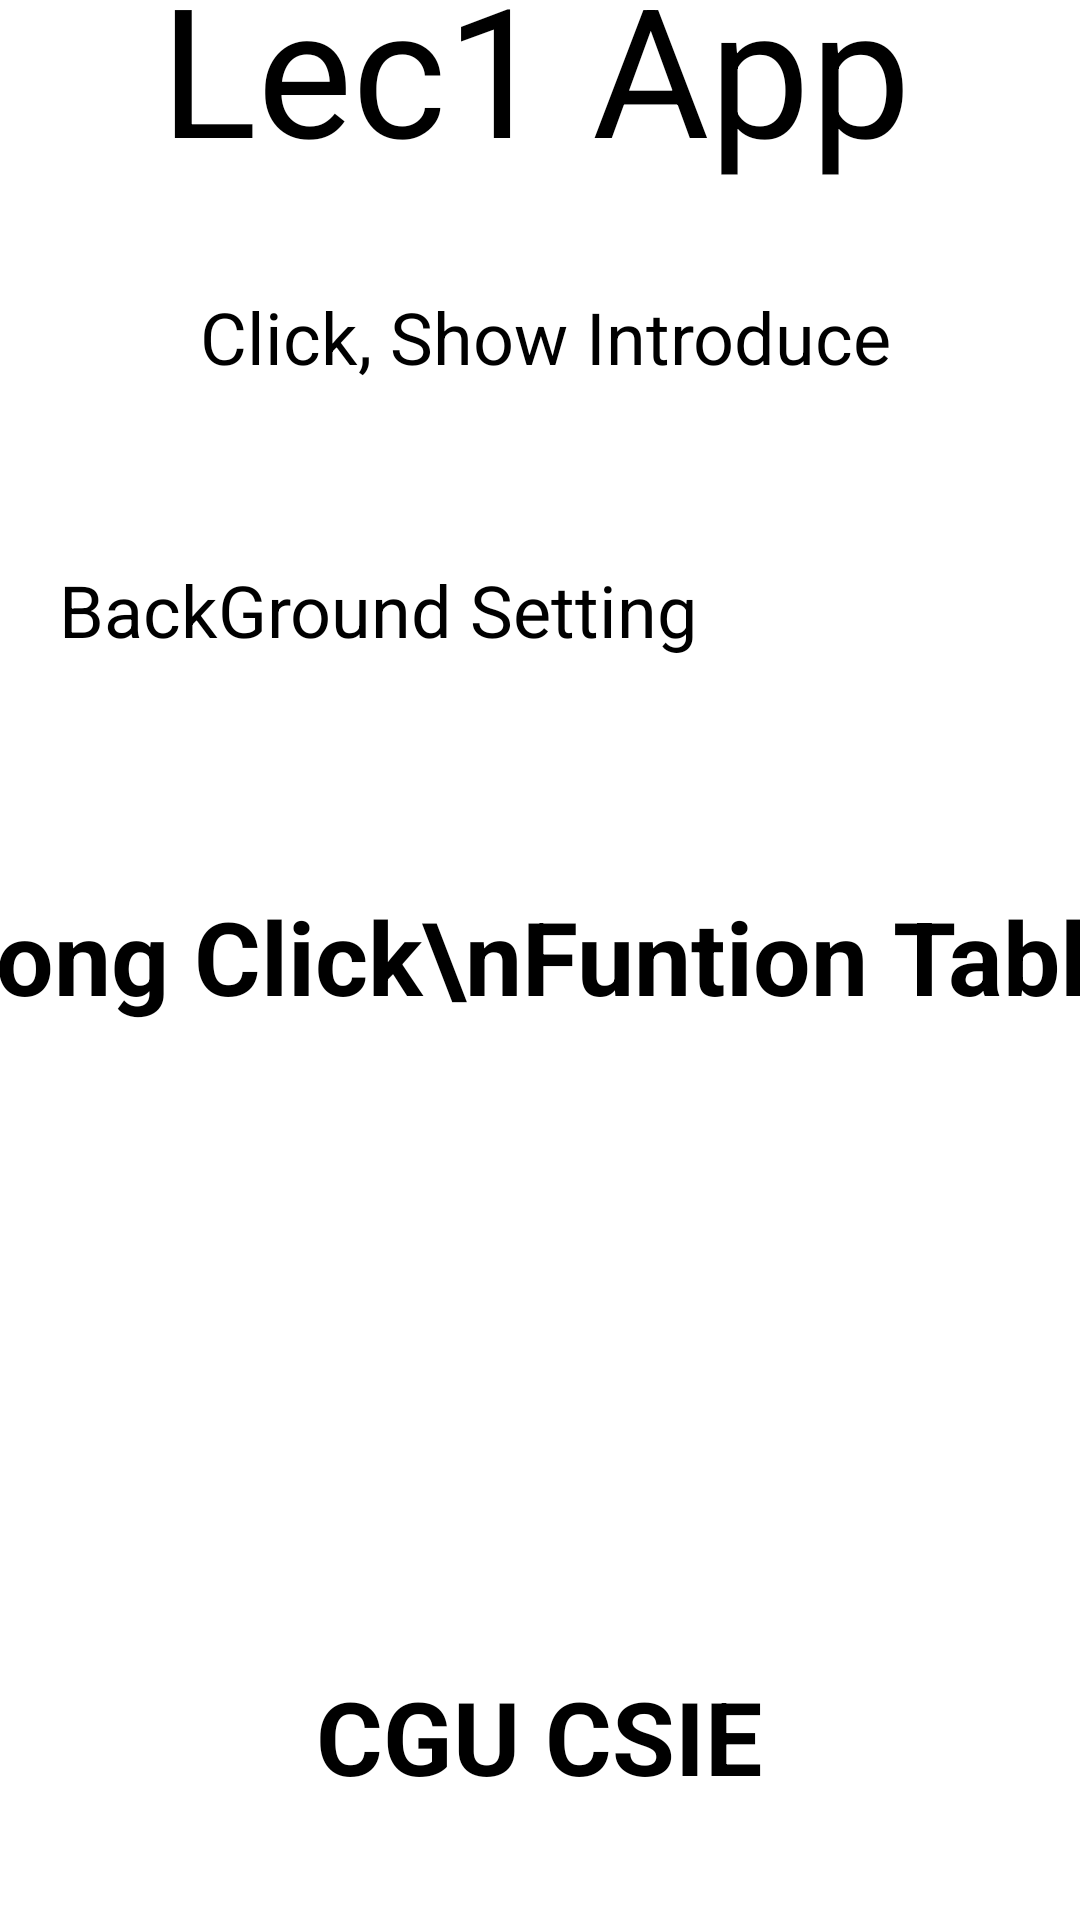

Produce the Android XML layout that renders to this screen, including the resource entries it uses.
<!-- AndroidManifest.xml: application theme Theme.MyApplication2 -->
<!-- res/layout/activity_main.xml -->
<?xml version="1.0" encoding="utf-8"?>
<androidx.constraintlayout.widget.ConstraintLayout xmlns:android="http://schemas.android.com/apk/res/android"
    xmlns:app="http://schemas.android.com/apk/res-auto"
    xmlns:tools="http://schemas.android.com/tools"
    android:id="@+id/activity_main"
    android:layout_width="match_parent"
    android:layout_height="match_parent"
    tools:context=".MainActivity">

    <androidx.appcompat.widget.Toolbar
        android:id="@+id/toolbar1"
        android:layout_width="0dp"
        android:layout_height="wrap_content"
        android:background="?attr/colorPrimary"
        android:minHeight="?attr/actionBarSize"
        android:theme="@style/ThemeOverlay.AppCompat.DayNight.ActionBar"
        app:layout_constraintEnd_toEndOf="parent"
        app:layout_constraintStart_toStartOf="parent"
        app:layout_constraintTop_toTopOf="parent"
        app:popupTheme="@style/ToolbarPopupTheme"
        app:titleTextAppearance="@style/TitleTextSize" />

    <TextView
        android:id="@+id/textView4"
        android:layout_width="266dp"

        android:layout_height="56dp"
        android:layout_marginBottom="28dp"
        android:text="@string/TextView1"
        android:textAlignment="center"
        android:textSize="34sp"
        android:textStyle="bold"
        app:layout_constraintBottom_toBottomOf="parent"
        app:layout_constraintEnd_toEndOf="parent"
        app:layout_constraintHorizontal_bias="0.496"
        app:layout_constraintStart_toStartOf="parent" />

    <Button
        android:id="@+id/button1"
        android:layout_width="321dp"
        android:layout_height="71dp"

        android:layout_marginBottom="20dp"
        android:onClick="Button1_Click"
        android:text="@string/showIntroduce_Button1"
        android:textAlignment="center"
        android:textSize="24sp"
        app:layout_constraintBottom_toTopOf="@+id/button2"
        app:layout_constraintEnd_toEndOf="parent"
        app:layout_constraintHorizontal_bias="0.544"
        app:layout_constraintStart_toStartOf="parent"
        tools:ignore="MissingConstraints" />

    <TextView
        android:id="@+id/textView2"
        android:layout_width="330dp"
        android:layout_height="94dp"
        android:layout_marginBottom="20dp"
        android:text="Lec1 App"
        android:textAlignment="center"
        android:textSize="60sp"
        app:layout_constraintBottom_toTopOf="@+id/button1"
        app:layout_constraintEnd_toEndOf="parent"
        app:layout_constraintHorizontal_bias="0.444"
        app:layout_constraintStart_toStartOf="parent" />

    <Button
        android:id="@+id/button2"
        android:layout_width="326dp"
        android:layout_height="77dp"
        android:layout_marginBottom="376dp"
        android:onClick="Button2_Click"
        android:text="BackGround Setting"
        android:textSize="24sp"
        app:layout_constraintBottom_toBottomOf="parent"
        app:layout_constraintEnd_toEndOf="parent"
        app:layout_constraintHorizontal_bias="0.576"
        app:layout_constraintStart_toStartOf="parent" />

    <LinearLayout
        android:id="@+id/linear"
        android:layout_width="402dp"
        android:layout_height="264dp"
        android:layout_marginTop="36dp"
        android:gravity="center_horizontal"
        android:orientation="vertical"
        app:layout_constraintBottom_toTopOf="@+id/textView4"
        app:layout_constraintEnd_toEndOf="parent"
        app:layout_constraintStart_toStartOf="parent"
        app:layout_constraintTop_toBottomOf="@+id/button2">

        <TextView
            android:id="@+id/functionTable"
            android:layout_width="wrap_content"
            android:layout_height="wrap_content"
            android:text="Long Click\nFuntion Table"
            android:textAlignment="center"
            android:textSize="34sp"
            android:textStyle="bold" />
    </LinearLayout>

</androidx.constraintlayout.widget.ConstraintLayout>
<!-- resources referenced by this layout -->
<resources>
  <string name="TextView1">CGU CSIE</string>
  <string name="showIntroduce_Button1">Click, Show Introduce</string>
  <style name="TitleTextSize" parent="@style/Base.TextAppearance.AppCompat.Title">
          <item name="android:textSize">18sp</item>
      </style>
  <style name="ToolbarPopupTheme" parent="@style/ThemeOverlay.AppCompat.Light">
          <item name="android:colorBackground">#FFF</item>
          <item name="actionOverflowMenuStyle">@style/OverflowMenuStyle</item>
      </style>
  <style name="OverflowMenuStyle" parent="Widget.AppCompat.Light.PopupMenu.Overflow">
          <item name="overlapAnchor">false</item>  
      </style>
</resources>
